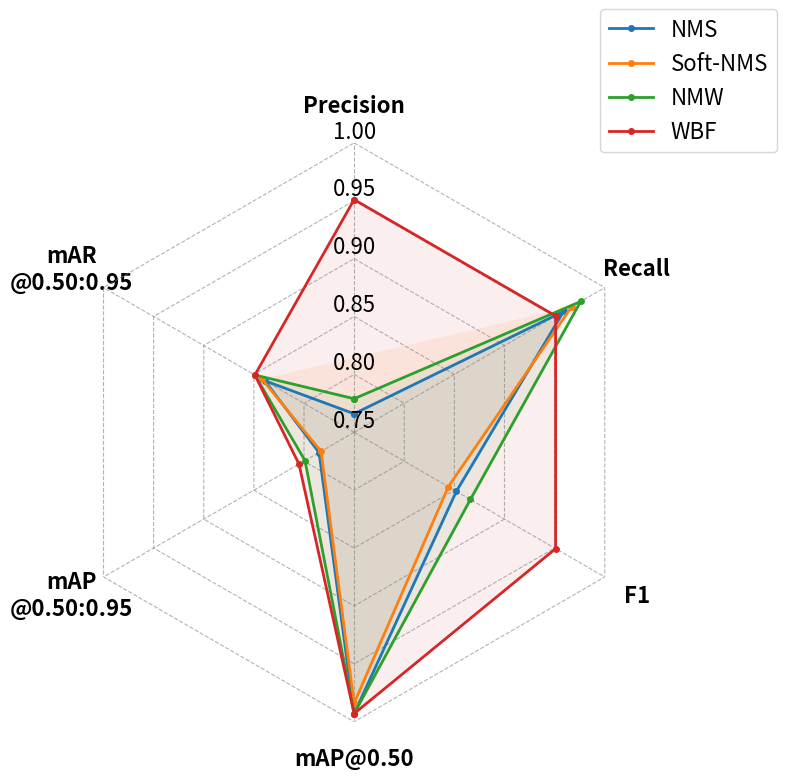

Write the Python code that produced this figure.
import matplotlib.pyplot as plt
import numpy as np

# ===================== Data =====================
fusion_methods = ["NMS", "Soft-NMS", "NMW", "WBF"]

metrics = [
    "Precision",
    "Recall",
    "F1",
    "mAP@0.50",
    "mAP\n@0.50:0.95",
    "mAR\n@0.50:0.95"
]

# From your table
precision = [0.766, 0.748, 0.779, 0.951]
recall    = [0.959, 0.967, 0.976, 0.951]
f1_score  = [0.852, 0.844, 0.866, 0.951]
map_50    = [0.993, 0.984, 0.993, 0.993]
map_5095  = [0.785, 0.783, 0.799, 0.805]
ar_100    = [0.839, 0.842, 0.849, 0.849]

data = {
    "NMS":      [precision[0], recall[0], f1_score[0], map_50[0], map_5095[0], ar_100[0]],
    "Soft-NMS": [precision[1], recall[1], f1_score[1], map_50[1], map_5095[1], ar_100[1]],
    "NMW":      [precision[2], recall[2], f1_score[2], map_50[2], map_5095[2], ar_100[2]],
    "WBF":      [precision[3], recall[3], f1_score[3], map_50[3], map_5095[3], ar_100[3]],
}

# ===================== Radar Geometry =====================
N = len(metrics)
angles = np.linspace(0, 2 * np.pi, N, endpoint=False)
angles = np.concatenate([angles, [angles[0]]])

fig = plt.figure(figsize=(8, 8))
ax = plt.subplot(111, polar=True)

# Orientation: top is first metric, clockwise direction
ax.set_theta_offset(np.pi / 2)
ax.set_theta_direction(-1)

# Remove circular frame and default grid
ax.spines["polar"].set_visible(False)
ax.grid(False)

# ===================== Polygon Grid =====================
grid_levels = [0.75, 0.80, 0.85, 0.90, 0.95, 1.00]

# Draw polygon rings
for r in grid_levels:
    ax.plot(
        angles, [r] * len(angles),
        linestyle="--", linewidth=0.8,
        color="grey", alpha=0.6
    )

# Draw radial spokes
for a in angles[:-1]:
    ax.plot(
        [a, a], [0.75, 1.00],
        linestyle="--", linewidth=0.8,
        color="grey", alpha=0.6
    )

# ===================== Plot Data =====================
for method in fusion_methods:
    values = data[method] + data[method][:1]
    ax.plot(angles, values, linewidth=2, marker="o", markersize=4, label=method)
    ax.fill(angles, values, alpha=0.08)

# ===================== Axis Labels =====================
ax.set_xticks(angles[:-1])
ax.set_xticklabels(metrics, fontsize=16, fontweight='bold')
ax.tick_params(pad=16)

# ===================== Radial Labels =====================
ax.set_ylim(0.75, 1.0)

# Remove default radial tick labels
ax.set_yticks(grid_levels)
ax.set_yticklabels([])

# Place labels on the top vertical axis
label_angle = 0.0
for r in grid_levels:
    ax.text(
        label_angle,
        r,
        f"{r:.2f}",
        ha="center",
        va="bottom",
        fontsize=16,
        color="black",
    )

# ===================== Title & Legend =====================
plt.legend(
    loc="upper right",
    bbox_to_anchor=(1.25, 1.25),
    frameon=True,
    fontsize=16
)

plt.tight_layout()

plt.savefig(
    "radar_fusion_methods.png",
    dpi=300,
    bbox_inches="tight",
    transparent=False
)

plt.show()
